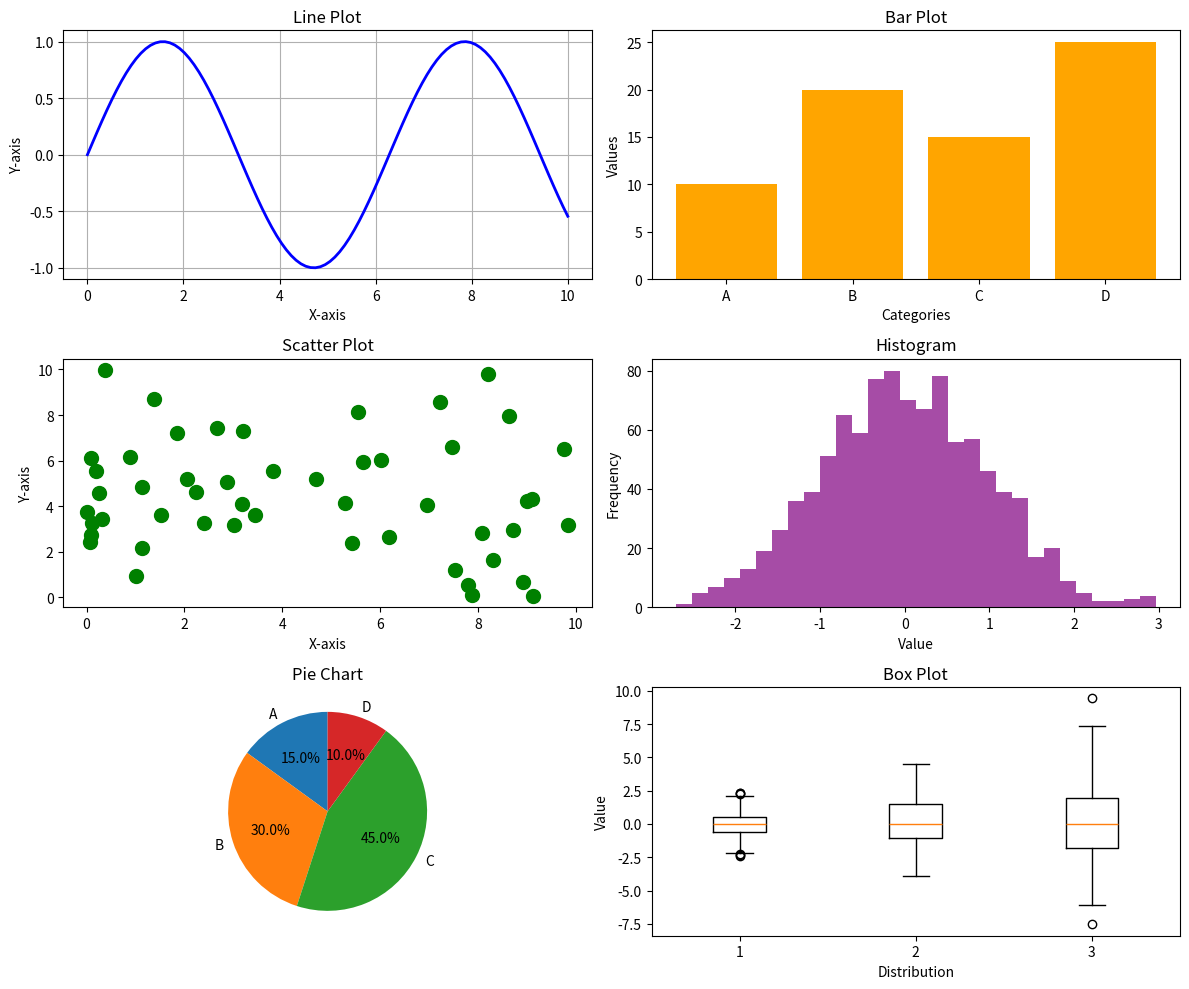

The matplotlib source for this figure:
import matplotlib.pyplot as plt
import numpy as np

# Sample Data
x = np.linspace(0, 10, 100)  
y = np.sin(x)              

# Create a figure with specific size
plt.figure(figsize=(12, 10))

# 1. Line Plot
plt.subplot(3, 2, 1)  # 3 rows, 2 columns, first subplot
plt.plot(x, y, color='blue', linestyle='-', linewidth=2)
plt.title('Line Plot')
plt.xlabel('X-axis')
plt.ylabel('Y-axis')
plt.grid(True)

# 2. Bar Plot
categories = ['A', 'B', 'C', 'D']
values = [10, 20, 15, 25]
plt.subplot(3, 2, 2)  # Second subplot
plt.bar(categories, values, color='orange')
plt.title('Bar Plot')
plt.xlabel('Categories')
plt.ylabel('Values')

# 3. Scatter Plot
x_scatter = np.random.rand(50) * 10
y_scatter = np.random.rand(50) * 10
plt.subplot(3, 2, 3)  # Third subplot
plt.scatter(x_scatter, y_scatter, color='green', s=100)
plt.title('Scatter Plot')
plt.xlabel('X-axis')
plt.ylabel('Y-axis')

# 4. Histogram
data = np.random.randn(1000)  # Generate random data
plt.subplot(3, 2, 4)  # Fourth subplot
plt.hist(data, bins=30, color='purple', alpha=0.7)
plt.title('Histogram')
plt.xlabel('Value')
plt.ylabel('Frequency')

# 5. Pie Chart
sizes = [15, 30, 45, 10]
labels = ['A', 'B', 'C', 'D']
plt.subplot(3, 2, 5)  # Fifth subplot
plt.pie(sizes, labels=labels, autopct='%1.1f%%', startangle=90)
plt.title('Pie Chart')

# 6. Box Plot
data_box = [np.random.normal(0, std, 100) for std in range(1, 4)] 
plt.subplot(3, 2, 6)  # Sixth subplot
plt.boxplot(data_box)
plt.title('Box Plot')
plt.xlabel('Distribution')
plt.ylabel('Value')

# Adjust layout to prevent overlap
plt.tight_layout()

# Show all plots
plt.show()